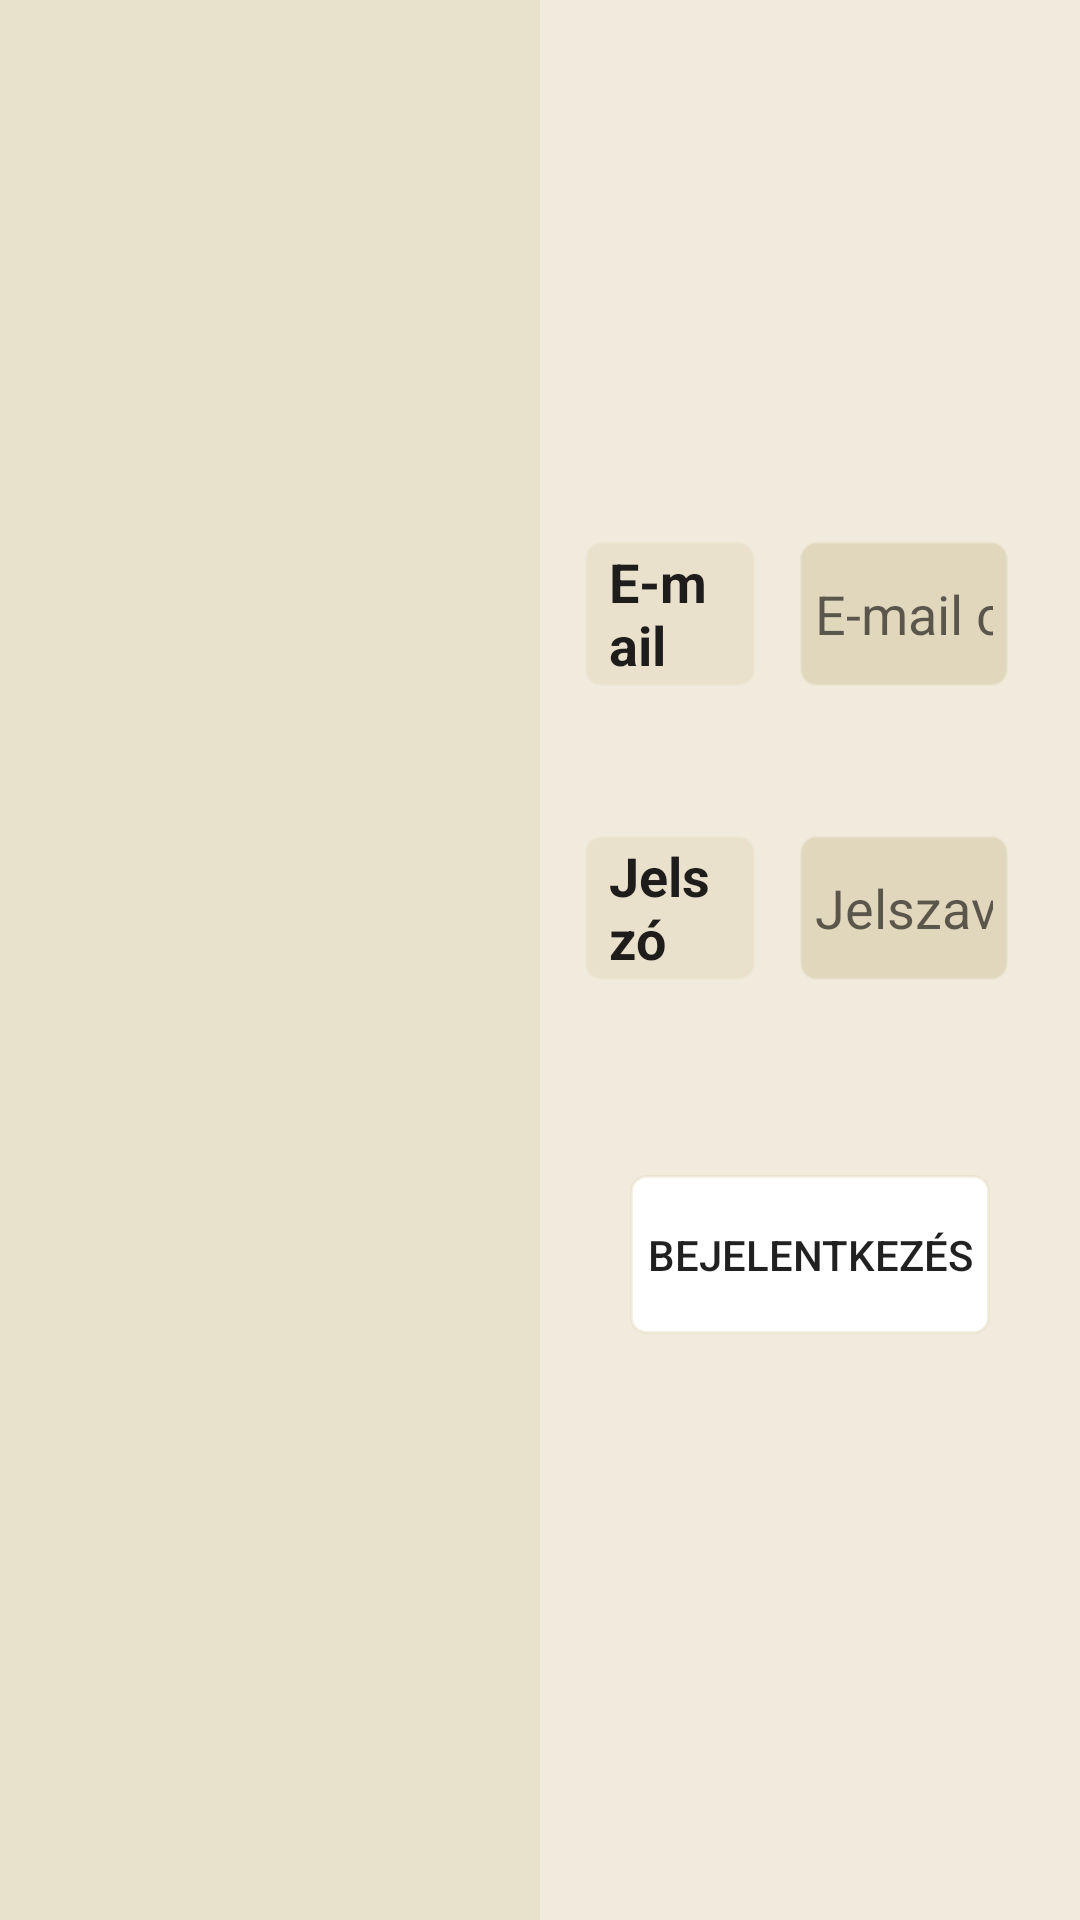

Produce the Android XML layout that renders to this screen, including the resource entries it uses.
<!-- AndroidManifest.xml: application theme Theme.Projekt_exp_4 -->
<!-- res/layout/activity_main_landscape.xml -->
<?xml version="1.0" encoding="utf-8"?>
<LinearLayout xmlns:android="http://schemas.android.com/apk/res/android"
    xmlns:app="http://schemas.android.com/apk/res-auto"
    xmlns:tools="http://schemas.android.com/tools"
    android:layout_width="match_parent"
    android:layout_height="match_parent"
    android:background="#80e1d7bc"
    tools:context=".MainActivity">

    <ImageView
        android:id="@+id/themeImageViewId"
        android:layout_width="352dp"
        android:layout_height="match_parent"
        android:layout_gravity="fill"
        android:layout_weight="1"
        android:background="#80e1d7bc" />


    <androidx.constraintlayout.widget.ConstraintLayout
        android:layout_width="352dp"
        android:layout_height="match_parent"
        android:layout_gravity="fill"
        android:layout_weight="1"
        android:backgroundTint="@color/lake_primary_dark"
        android:clipChildren="true">

        <LinearLayout
            android:layout_width="match_parent"
            android:layout_height="wrap_content"
            android:orientation="vertical"
            app:layout_constraintBottom_toBottomOf="parent"
            app:layout_constraintEnd_toEndOf="parent"
            app:layout_constraintStart_toStartOf="parent"
            app:layout_constraintTop_toTopOf="parent">

            <LinearLayout
                android:layout_width="match_parent"
                android:layout_height="wrap_content"
                android:layout_marginVertical="10dp"
                android:orientation="horizontal">

                <TextView
                    android:id="@+id/emailLabelId"
                    style="@android:style/Widget.DeviceDefault.TextView.SpinnerItem"
                    android:layout_width="100dp"
                    android:layout_height="48dp"
                    android:layout_gravity="center|start"
                    android:layout_margin="15dp"
                    android:layout_weight="1"
                    android:background="@drawable/rounded_corners_template"
                    android:backgroundTint="#80E1D7BC"
                    android:text="@string/loginEmaiLlabel"
                    android:textAlignment="viewStart"
                    android:textDirection="ltr"
                    android:textIsSelectable="true"
                    android:textSize="18sp"
                    android:textStyle="bold" />

                <EditText
                    android:id="@+id/emailAddressInputId"
                    android:layout_width="200dp"
                    android:layout_height="48dp"
                    android:layout_gravity="center|end"
                    android:layout_marginEnd="24dp"
                    android:layout_marginRight="24dp"
                    android:layout_weight="3"
                    android:background="@drawable/rounded_corners_template"
                    android:backgroundTint="@color/lake_primary_light"
                    android:hint="@string/emailHint"
                    android:inputType="textEmailAddress"
                    android:minHeight="48dp"
                    android:textAlignment="viewStart"
                    android:textDirection="ltr"
                    android:textIsSelectable="true" />

            </LinearLayout>

            <LinearLayout
                android:id="@+id/passwordLayoutId"
                android:layout_width="match_parent"
                android:layout_height="wrap_content"
                android:layout_marginVertical="10dp"
                android:orientation="horizontal">

                <TextView
                    android:id="@+id/passwordLabelId"
                    style="@android:style/Widget.DeviceDefault.TextView.SpinnerItem"
                    android:layout_width="100dp"
                    android:layout_height="48dp"
                    android:layout_gravity="center|start"
                    android:layout_margin="15dp"
                    android:layout_weight="1"
                    android:background="@drawable/rounded_corners_template"
                    android:backgroundTint="#80E1D7BC"
                    android:text="@string/loginPasswordLabel"
                    android:textAlignment="viewStart"
                    android:textDirection="ltr"
                    android:textIsSelectable="true"
                    android:textSize="18sp"
                    android:textStyle="bold" />

                <EditText
                    android:id="@+id/passwordInputId"
                    android:layout_width="200dp"
                    android:layout_height="48dp"
                    android:layout_gravity="center|end"
                    android:layout_marginEnd="24dp"
                    android:layout_marginRight="24dp"
                    android:layout_weight="3"
                    android:background="@drawable/rounded_corners_template"
                    android:backgroundTint="@color/lake_primary_light"
                    android:hint="@string/passwordHint"
                    android:inputType="textPassword"
                    android:minHeight="48dp"
                    android:textAlignment="viewStart"
                    android:textDirection="ltr"
                    android:textIsSelectable="true" />

            </LinearLayout>

            <LinearLayout
                android:id="@+id/loginButtonRowId"
                android:layout_width="match_parent"
                android:layout_height="wrap_content"
                android:layout_marginVertical="10dp"
                android:orientation="horizontal">

                <Button
                    android:id="@+id/loginButtonId"
                    android:layout_width="fill_parent"
                    android:layout_height="53dp"
                    android:layout_margin="30dp"
                    android:background="@drawable/rounded_corners_template"
                    android:text="@string/loginButtonText"
                    app:cornerRadius="5dp" />
            </LinearLayout>

        </LinearLayout>
    </androidx.constraintlayout.widget.ConstraintLayout>


</LinearLayout>
<!-- resources referenced by this layout -->
<resources>
  <color name="lake_primary_dark">#29461a</color>
  <color name="lake_primary_light">#e1d7bc</color>
  <!-- drawable rounded_corners_template (drawable) -->
  <?xml version="1.0" encoding="utf-8"?>
  <shape xmlns:android="http://schemas.android.com/apk/res/android" >
      <stroke
          android:width="1dp"
          android:color="@color/material_on_primary_disabled" />
  
      <solid android:color="#ffffff" />
      <padding
          android:left="5dp"
          android:right="5dp"
          android:bottom="1dp"
          android:top="1dp" />
      <corners android:radius="5dp" />
  </shape>
  <string name="emailHint">E-mail címed</string>
  <string name="loginButtonText">Bejelentkezés</string>
  <string name="loginEmaiLlabel">E-mail</string>
  <string name="loginPasswordLabel">Jelszó</string>
  <string name="passwordHint">Jelszavad</string>
  <style name="Theme.Projekt_exp_4" parent="Theme.MaterialComponents.DayNight.DarkActionBar">
          
          <item name="colorPrimary">@color/lake_primary_dark</item>
          <item name="colorPrimaryVariant">@color/lake_primary_color_variant</item>
          <item name="colorOnPrimary">@color/lake_primary_light</item>
          
          <item name="colorSecondary">@color/lake_secondary_dark</item>
          <item name="colorSecondaryVariant">@color/lake_secondary_color_variant</item>
          <item name="colorOnSecondary">@color/black</item>
          
          <item name="android:statusBarColor" tools:targetApi="l">?attr/colorPrimaryVariant</item>
          
      </style>
  <color name="lake_primary_color_variant">#638129</color>
  <color name="lake_secondary_dark">#346d7e</color>
  <color name="lake_secondary_color_variant">#e3cca4</color>
  <color name="black">#FF000000</color>
</resources>
